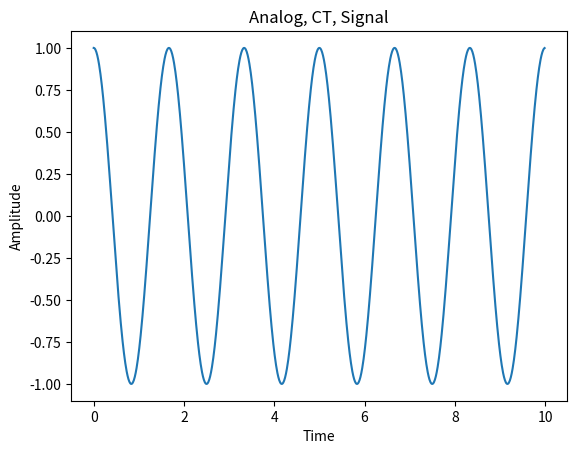
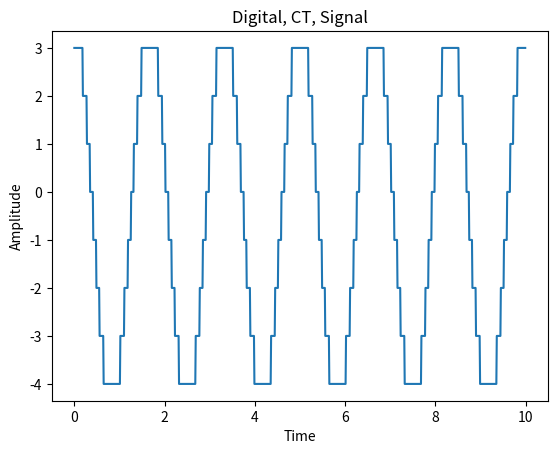
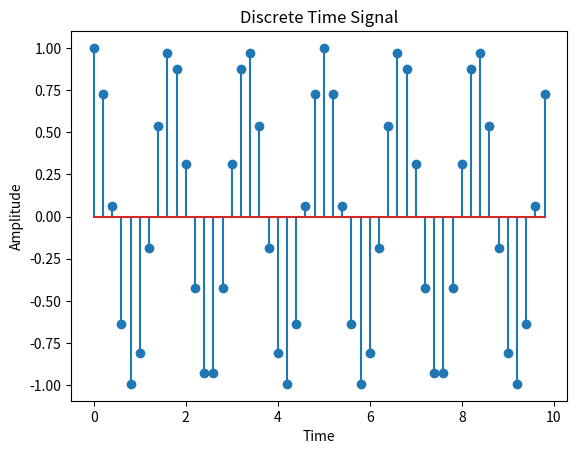
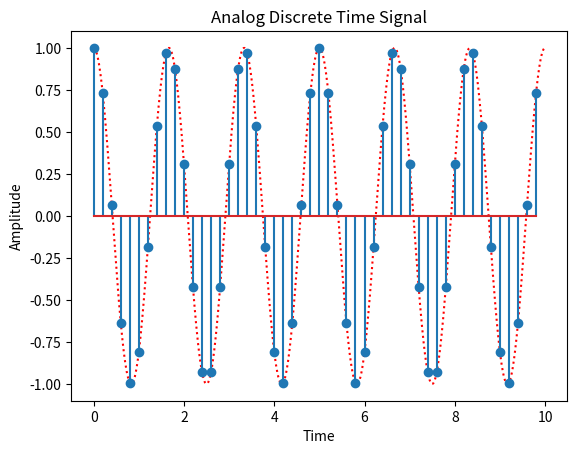
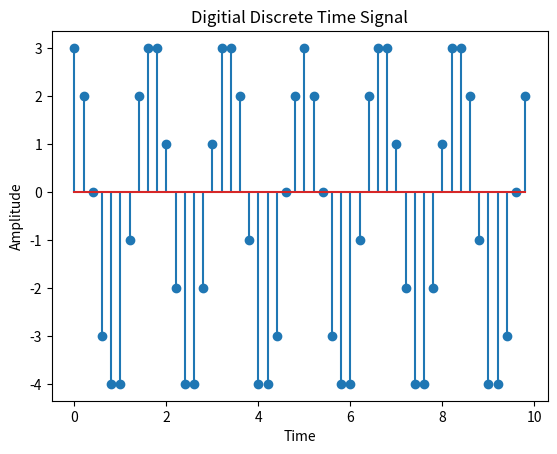
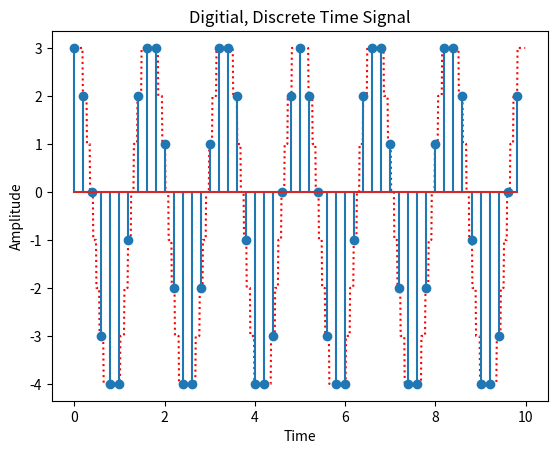
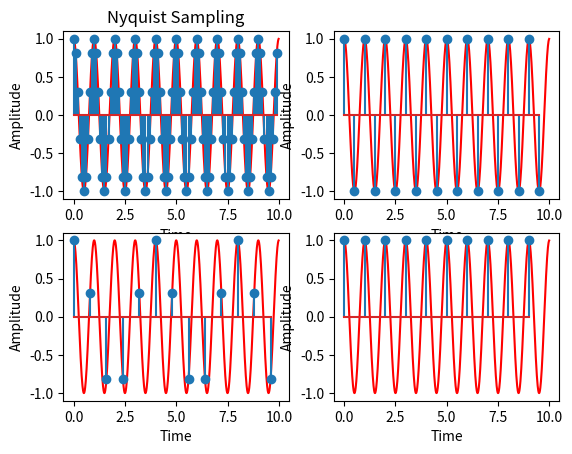

These charts were generated, in order, by the following Python code:
# [redacted]
#
# Change the frequencies and stuff at the top, or at the top of each section to 
# see how it changes the plots. Have fun, and experiment.
#

import numpy as np
import matplotlib.pyplot as plt

#----------------------------------
# Other variables
freq = 1.2*np.pi
num_bits = 3
levels = 2**num_bits
quant = levels/2 -0.1 #subtract 0.1 to make the quantization work correctly

# Time base
t = np.arange(0.0,10.0,0.01)
x = np.arange(0.0, 10.0, 0.2)
# CT
y = np.cos(freq*t)
z = np.floor(quant*y)
# DT
y_dt = np.cos(freq*x)
z_dt = np.floor(quant*y_dt)

#----------------------------------
# Continuous Analog
plt.figure(1)
plt.plot(t,y)
plt.xlabel('Time')
plt.ylabel('Amplitude')
plt.title('Analog, CT, Signal')
#plt.legend(loc='upper right')

#----------------------------------
# Continuous Discrete
plt.figure(2)
plt.plot(t,z)
plt.xlabel('Time')
plt.ylabel('Amplitude')
plt.title('Digital, CT, Signal')

#----------------------------------
# Analog Discrete
plt.figure(3)
plt.stem(x,y_dt)
plt.xlabel('Time')
plt.ylabel('Amplitude')
plt.title('Discrete Time Signal')

plt.figure(4)
plt.plot(t,y,'r:')
plt.stem(x,y_dt)
plt.xlabel('Time')
plt.ylabel('Amplitude')
plt.title('Analog Discrete Time Signal')

#----------------------------------
# Digital Discrete
plt.figure(5)
plt.stem(x, z_dt)
plt.xlabel('Time')
plt.ylabel('Amplitude')
plt.title('Digitial Discrete Time Signal')

plt.figure(6)
plt.plot(t,z, 'r:')
plt.stem(x, z_dt)
plt.xlabel('Time')
plt.ylabel('Amplitude')
plt.title('Digitial, Discrete Time Signal')

#----------------------------------
# Nyquist and sampling
freq = 2*np.pi
sample_rate = 10 
t = np.arange(0.0, 10.0, 0.01)
x = np.arange(0.0, 10.0, 1.0/sample_rate)

y_ct = np.cos(freq*t)
y_dt = np.cos(freq*x)

plt.figure(7)
plt.subplot(2,2,1)
plt.plot(t,y_ct,'r', label='Original')
plt.stem(x,y_dt, label='Sampled')
plt.xlabel('Time')
plt.ylabel('Amplitude')
plt.title('Nyquist Sampling')


sample_rate = 2
x = np.arange(0.0, 10.0, 1.0/sample_rate)
y_dt = np.cos(freq*x)
plt.subplot(2,2,2)
plt.plot(t,y_ct,'r', label='Original')
plt.stem(x,y_dt, label='Sampled')
plt.xlabel('Time')
plt.ylabel('Amplitude')

sample_rate = 1.25
x = np.arange(0.0, 10.0, 1.0/sample_rate)
y_dt = np.cos(freq*x)
plt.subplot(2,2,3)
plt.plot(t,y_ct,'r', label='Original')
plt.stem(x,y_dt, label='Sampled')
plt.xlabel('Time')
plt.ylabel('Amplitude')

sample_rate = 1
x = np.arange(0.0, 10.0, 1.0/sample_rate)
y_dt = np.cos(freq*x)
plt.subplot(2,2,4)
plt.plot(t,y_ct,'r', label='Original')
plt.stem(x,y_dt, label='Sampled')
plt.xlabel('Time')
plt.ylabel('Amplitude')

#----------------------------------
plt.show()
